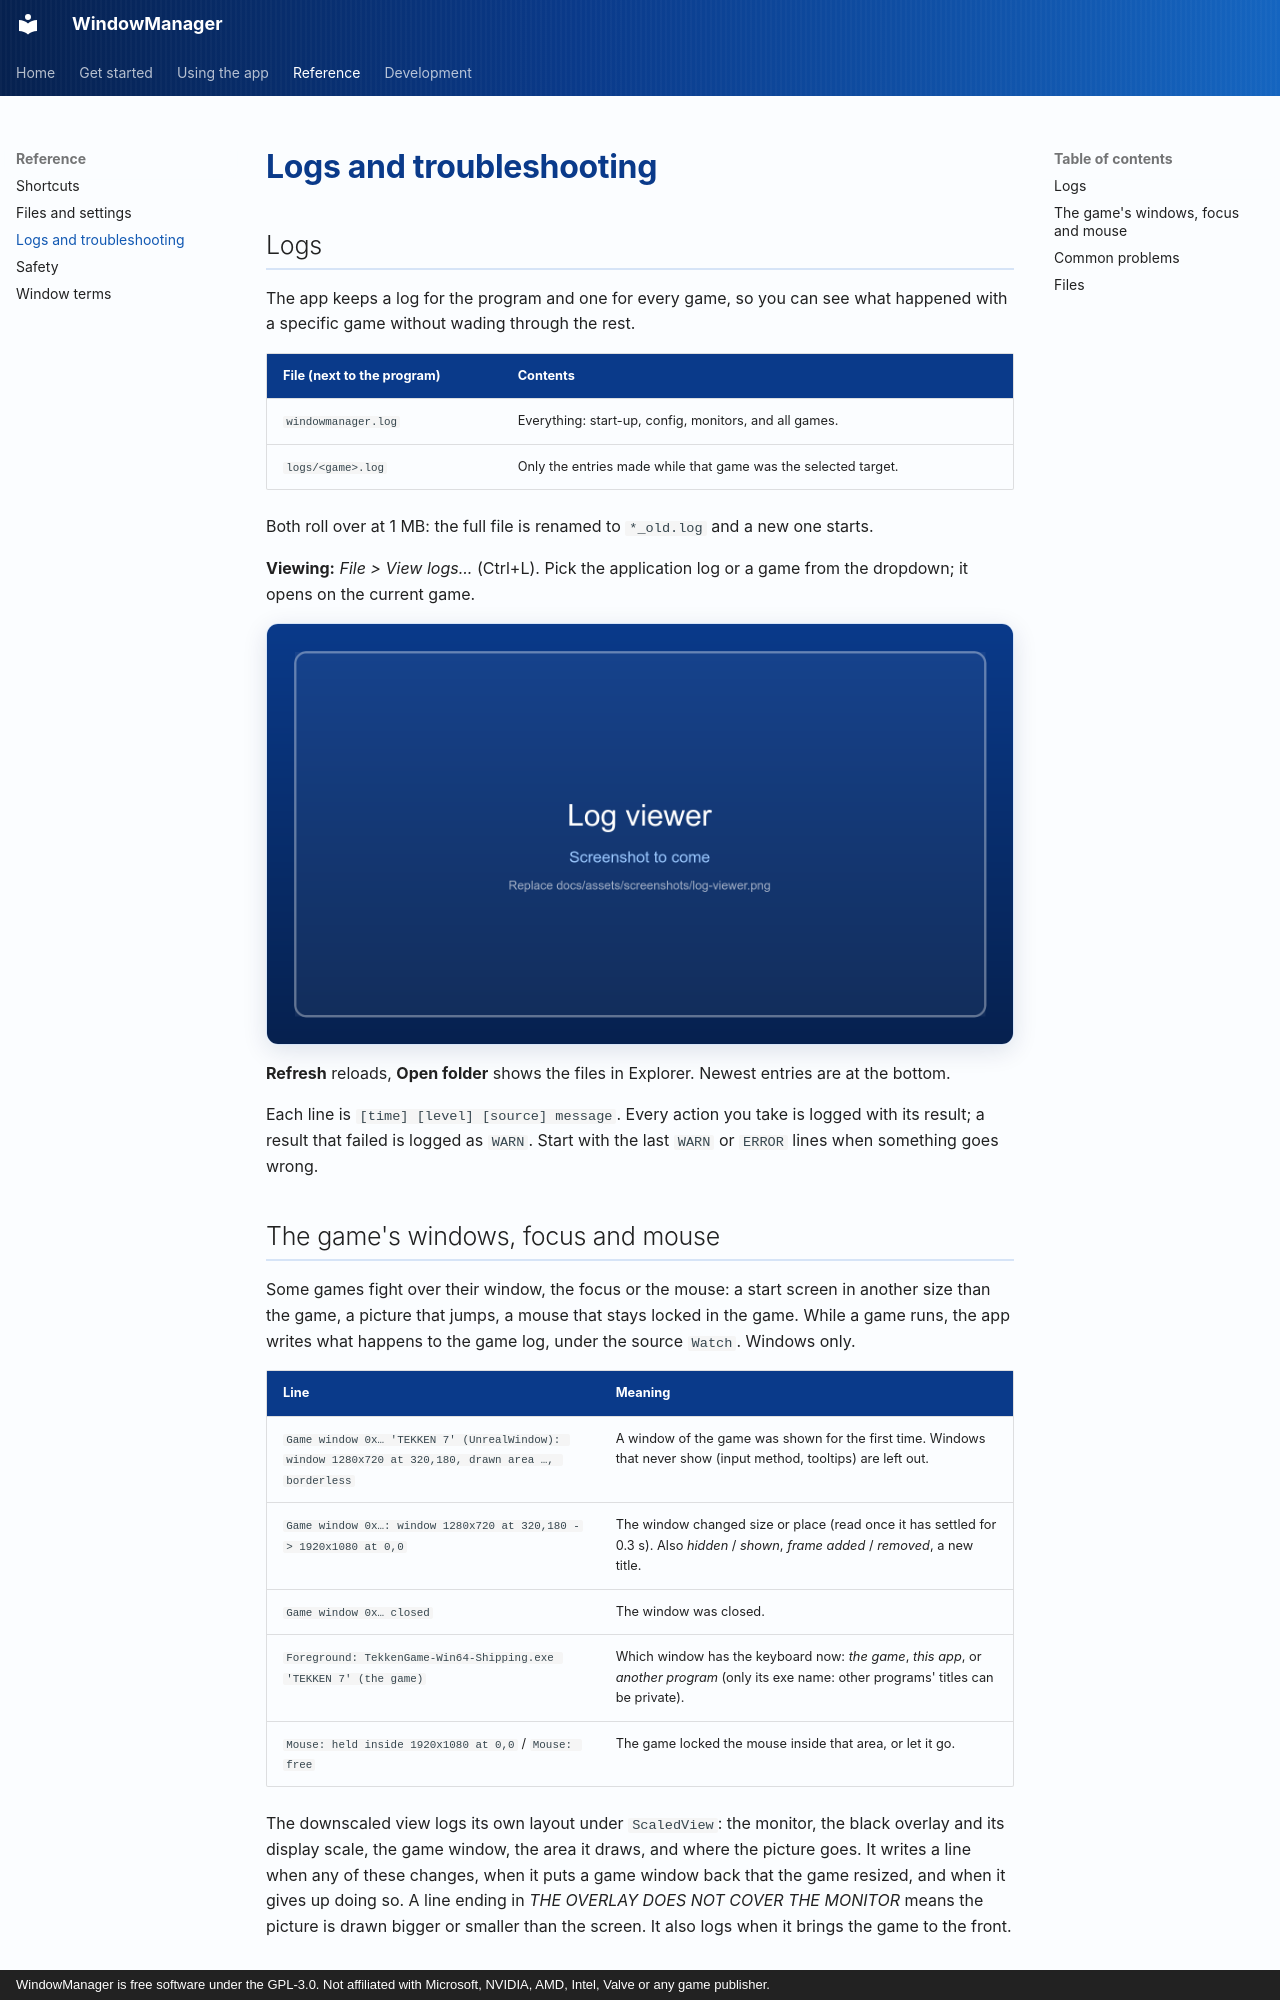

repository: RobertoTorino/WindowManager · page: wiki/logs-and-troubleshooting/index.html · generator: mkdocs · copyright: WindowManager is free software under the GPL-3.0. Not affiliated with Microsoft, NVIDIA, AMD, Intel, Valve or any game publisher.

# Logs and troubleshooting

## Logs

The app keeps a log for the program and one for every game, so you can see what happened
with a specific game without wading through the rest.

| File (next to the program) | Contents |
|---|---|
| `windowmanager.log` | Everything: start-up, config, monitors, and all games. |
| `logs/<game>.log` | Only the entries made while that game was the selected target. |

Both roll over at 1 MB: the full file is renamed to `*_old.log` and a new one starts.

**Viewing:** *File > View logs...* (Ctrl+L). Pick the application log or a game from the
dropdown; it opens on the current game.

![Log viewer](../assets/screenshots/log-viewer.png){ .wm-shot loading=lazy }
 **Refresh** reloads, **Open folder** shows the
files in Explorer. Newest entries are at the bottom.

Each line is `[time] [level] [source] message`. Every action you take is logged with its
result; a result that failed is logged as `WARN`. Start with the last `WARN` or `ERROR`
lines when something goes wrong.

## The game's windows, focus and mouse

Some games fight over their window, the focus or the mouse: a start screen in another size than the
game, a picture that jumps, a mouse that stays locked in the game. While a game runs, the app writes what happens to the game log, under the source `Watch`.
Windows only.

| Line | Meaning |
|---|---|
| `Game window 0x… 'TEKKEN 7' (UnrealWindow): window 1280x720 at 320,180, drawn area …, borderless` | A window of the game was shown for the first time. Windows that never show (input method, tooltips) are left out. |
| `Game window 0x…: window 1280x720 at 320,180 -> 1920x1080 at 0,0` | The window changed size or place (read once it has settled for 0.3 s). Also *hidden* / *shown*, *frame added* / *removed*, a new title. |
| `Game window 0x… closed` | The window was closed. |
| `Foreground: TekkenGame-Win64-Shipping.exe 'TEKKEN 7' (the game)` | Which window has the keyboard now: *the game*, *this app*, or *another program* (only its exe name: other programs' titles can be private). |
| `Mouse: held inside 1920x1080 at 0,0` / `Mouse: free` | The game locked the mouse inside that area, or let it go. |

The downscaled view logs its own layout under `ScaledView`: the monitor, the black overlay and its display
scale, the game window, the area it draws, and where the picture goes. It writes a line when any of
these changes, when it puts a game window back that the game resized, and when it gives up doing so.
A line ending in *THE OVERLAY DOES NOT COVER THE MONITOR* means the picture is drawn bigger or smaller
than the screen. It also logs when it brings the game to the front.
